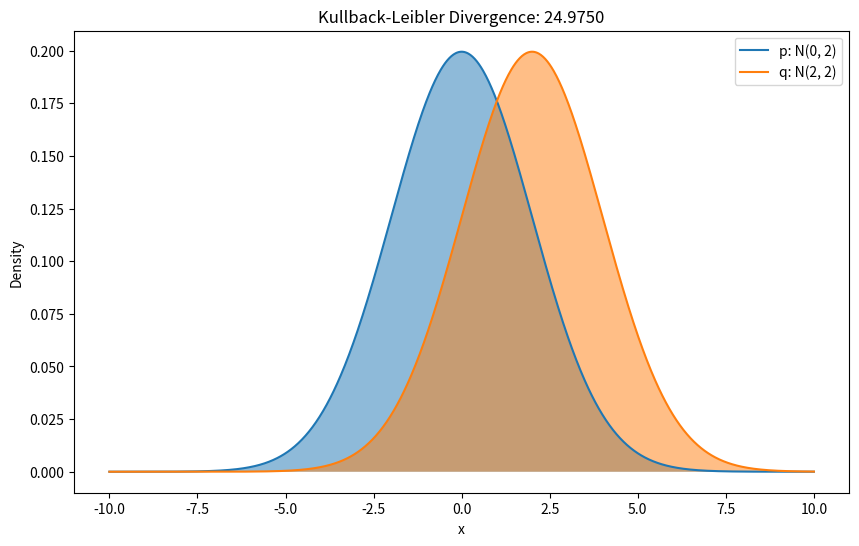

Reproduce this figure in Python.
import numpy as np
import matplotlib.pyplot as plt
from scipy.stats import norm

# Compute the Kullback-Leibler divergence
def KL_divergence(p, q):
    return np.sum(np.where(p != 0, p * np.log(p / q), 0))

# Create two normal distributions
x = np.linspace(-10, 10, 1000)
p = norm.pdf(x, 0, 2)
q = norm.pdf(x, 2, 2)

# Calculate the Kullback-Leibler divergence
kl_div = KL_divergence(p, q)

# Plot the distributions and the KL divergence
plt.figure(figsize=(10, 6))
plt.plot(x, p, label='p: N(0, 2)')
plt.plot(x, q, label='q: N(2, 2)')
plt.fill_between(x, p, alpha=0.5)
plt.fill_between(x, q, alpha=0.5)
plt.title(f'Kullback-Leibler Divergence: {kl_div:.4f}')
plt.xlabel('x')
plt.ylabel('Density')
plt.legend()
plt.show()